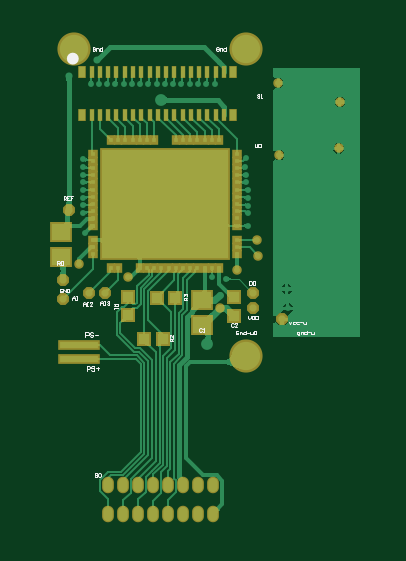
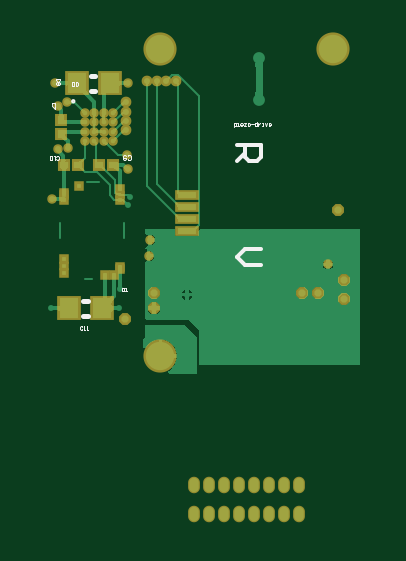
Circuit board: 9 layer files. Board 13.2 x 19.7 mm.
- bottom_copper: rhd_board_rev1_2.GBL (35849 bytes)
- bottom_silk: rhd_board_rev1_2.GBO (3341 bytes)
- paste: rhd_board_rev1_2.GBP (1268 bytes)
- bottom_mask: rhd_board_rev1_2.GBS (2371 bytes)
- outline: rhd_board_rev1_2.GKO (154 bytes)
- top_copper: rhd_board_rev1_2.GTL (78402 bytes)
- top_silk: rhd_board_rev1_2.GTO (6822 bytes)
- paste: rhd_board_rev1_2.GTP (2266 bytes)
- top_mask: rhd_board_rev1_2.GTS (3139 bytes)

=== bottom_copper: rhd_board_rev1_2.GBL (35849 bytes, source omitted) ===
=== bottom_silk: rhd_board_rev1_2.GBO ===
G04*
G04 #@! TF.GenerationSoftware,Altium Limited,Altium Designer,18.0.12 (696)*
G04*
G04 Layer_Color=32896*
%FSLAX44Y44*%
%MOMM*%
G71*
G01*
G75*
%ADD11C,0.0381*%
%ADD12C,0.0254*%
%ADD13C,0.0500*%
%ADD37C,0.1500*%
%ADD39C,0.2000*%
%ADD42C,0.1000*%
D11*
X52832Y36473D02*
Y34950D01*
X52070D01*
X51816Y35204D01*
Y36219D01*
X52070Y36473D01*
X52832D01*
X51308Y34950D02*
X50801D01*
X51055D01*
Y36473D01*
X51308Y36219D01*
X73900Y123479D02*
Y121956D01*
X73138D01*
X72884Y122210D01*
Y123226D01*
X73138Y123479D01*
X73900D01*
X72376Y123226D02*
X72123Y123479D01*
X71615D01*
X71361Y123226D01*
Y122210D01*
X71615Y121956D01*
X72123D01*
X72376Y122210D01*
Y123226D01*
X69489Y19945D02*
X69743Y20199D01*
X70251D01*
X70505Y19945D01*
Y18929D01*
X70251Y18675D01*
X69743D01*
X69489Y18929D01*
X68982Y18675D02*
X68474D01*
X68728D01*
Y20199D01*
X68982Y19945D01*
X67712Y18675D02*
X67204D01*
X67458D01*
Y20199D01*
X67712Y19945D01*
X80516Y90730D02*
X80262Y90477D01*
X79754D01*
X79500Y90730D01*
Y91746D01*
X79754Y92000D01*
X80262D01*
X80516Y91746D01*
X81024Y92000D02*
X81531D01*
X81278D01*
Y90477D01*
X81024Y90730D01*
X82293D02*
X82547Y90477D01*
X83055D01*
X83309Y90730D01*
Y91746D01*
X83055Y92000D01*
X82547D01*
X82293Y91746D01*
Y90730D01*
X79230Y123984D02*
X78976Y124238D01*
Y124746D01*
X79230Y125000D01*
X80246D01*
X80500Y124746D01*
Y124238D01*
X80246Y123984D01*
X79230Y123476D02*
X78976Y123223D01*
Y122715D01*
X79230Y122461D01*
X79484D01*
X79738Y122715D01*
X79992Y122461D01*
X80246D01*
X80500Y122715D01*
Y123223D01*
X80246Y123476D01*
X79992D01*
X79738Y123223D01*
X79484Y123476D01*
X79230D01*
X79738Y123223D02*
Y122715D01*
X81230Y113754D02*
X80976Y114008D01*
Y114516D01*
X81230Y114770D01*
X82246D01*
X82500Y114516D01*
Y114008D01*
X82246Y113754D01*
X80976Y113246D02*
Y112231D01*
X81230D01*
X82246Y113246D01*
X82500D01*
D12*
X5400Y104492D02*
Y106016D01*
X4638D01*
X4384Y105762D01*
Y105254D01*
X4638Y105000D01*
X5400D01*
X3876D02*
X3368D01*
X3622D01*
Y106016D01*
X3876D01*
X1845Y105000D02*
X2353D01*
X2607Y105254D01*
Y105762D01*
X2353Y106016D01*
X1845D01*
X1591Y105762D01*
Y105508D01*
X2607D01*
X1083Y106016D02*
X67D01*
X1083Y105000D01*
X67D01*
X-694D02*
X-1202D01*
X-1456Y105254D01*
Y105762D01*
X-1202Y106016D01*
X-694D01*
X-440Y105762D01*
Y105254D01*
X-694Y105000D01*
X-1964Y105762D02*
X-2980D01*
X-4503Y106524D02*
Y105000D01*
X-3741D01*
X-3487Y105254D01*
Y105762D01*
X-3741Y106016D01*
X-4503D01*
X-5011D02*
Y105000D01*
Y105508D01*
X-5265Y105762D01*
X-5519Y106016D01*
X-5773D01*
X-6535Y105000D02*
X-7042D01*
X-6788D01*
Y106016D01*
X-6535D01*
X-7804D02*
X-8312Y105000D01*
X-8820Y106016D01*
X-10089Y105000D02*
X-9582D01*
X-9328Y105254D01*
Y105762D01*
X-9582Y106016D01*
X-10089D01*
X-10343Y105762D01*
Y105508D01*
X-9328D01*
D13*
X50333Y90834D02*
X50000Y90501D01*
X49333D01*
X49000Y90834D01*
Y92167D01*
X49333Y92500D01*
X50000D01*
X50333Y92167D01*
X50999D02*
X51333Y92500D01*
X51999D01*
X52332Y92167D01*
Y90834D01*
X51999Y90501D01*
X51333D01*
X50999Y90834D01*
Y91167D01*
X51333Y91500D01*
X52332D01*
D37*
X3900Y96850D02*
X-6097D01*
Y91852D01*
X-4431Y90185D01*
X-1099D01*
X567Y91852D01*
Y96850D01*
Y93518D02*
X3900Y90185D01*
X-6097Y52850D02*
X567D01*
X3900Y49518D01*
X567Y46185D01*
X-6097D01*
D39*
X67175Y24425D02*
X69175D01*
X67175Y30925D02*
X69175D01*
X64000Y126250D02*
X66000D01*
X64000Y119750D02*
X66000D01*
D42*
X73871Y115371D02*
G03*
X73871Y115371I-500J0D01*
G01*
M02*

=== paste: rhd_board_rev1_2.GBP ===
G04*
G04 #@! TF.GenerationSoftware,Altium Limited,Altium Designer,18.0.12 (696)*
G04*
G04 Layer_Color=128*
%FSLAX44Y44*%
%MOMM*%
G71*
G01*
G75*
%ADD52C,0.2000*%
%ADD53R,0.8000X0.2500*%
%ADD54R,0.2000X0.2000*%
%ADD55R,0.2000X0.1160*%
%ADD56R,0.2000X0.1500*%
%ADD57R,0.1160X0.1160*%
%ADD58R,0.8000X0.8500*%
%ADD59R,0.3500X0.3000*%
%ADD60R,0.3000X0.3500*%
D52*
X56500Y106500D02*
D03*
Y98500D02*
D03*
Y102500D02*
D03*
Y110500D02*
D03*
X60500Y98500D02*
D03*
X64500D02*
D03*
X68500D02*
D03*
X60500Y102500D02*
D03*
X64500D02*
D03*
X68500D02*
D03*
X60500Y106500D02*
D03*
X64500D02*
D03*
X68500D02*
D03*
X60500Y110500D02*
D03*
X64500D02*
D03*
X68500D02*
D03*
D53*
X25400Y75500D02*
D03*
Y70500D02*
D03*
Y65500D02*
D03*
Y60500D02*
D03*
D54*
X53500Y78200D02*
D03*
Y73500D02*
D03*
X77160Y42600D02*
D03*
Y48506D02*
D03*
X56070Y41820D02*
D03*
X59953D02*
D03*
X77160Y73654D02*
D03*
Y76568D02*
D03*
X53500Y45378D02*
D03*
Y44214D02*
D03*
X70995Y79580D02*
D03*
X77160Y75536D02*
D03*
D55*
X53500Y75802D02*
D03*
D56*
X77160Y45500D02*
D03*
D57*
Y75536D02*
D03*
X53500Y44714D02*
D03*
D58*
X61175Y27675D02*
D03*
X75175D02*
D03*
X72000Y123000D02*
D03*
X58000D02*
D03*
D59*
X77500Y88500D02*
D03*
X71500D02*
D03*
X62500D02*
D03*
X56500D02*
D03*
D60*
X78500Y101500D02*
D03*
Y107500D02*
D03*
M02*

=== bottom_mask: rhd_board_rev1_2.GBS ===
G04*
G04 #@! TF.GenerationSoftware,Altium Limited,Altium Designer,18.0.12 (696)*
G04*
G04 Layer_Color=16711935*
%FSLAX44Y44*%
%MOMM*%
G71*
G01*
G75*
%ADD32P,0.5447X8X202.5*%
%ADD33O,0.5000X0.7000*%
%ADD34C,1.4032*%
%ADD35P,0.5447X8X112.5*%
%ADD36C,0.4000*%
%ADD61C,0.4032*%
%ADD62R,1.0032X0.4532*%
%ADD63R,0.4032X0.4032*%
%ADD64R,0.4032X0.3192*%
%ADD65R,0.4032X0.3532*%
%ADD66R,0.3192X0.3192*%
%ADD67R,1.0032X1.0532*%
%ADD68R,0.5532X0.5032*%
%ADD69R,0.5032X0.5532*%
%ADD70C,0.4532*%
D32*
X51500Y23050D02*
D03*
X-30075Y34325D02*
D03*
X-23275D02*
D03*
X-41225Y39850D02*
D03*
X-38782Y69500D02*
D03*
X39100Y27800D02*
D03*
Y34325D02*
D03*
D33*
X22398Y-59214D02*
D03*
X9703D02*
D03*
X-9347Y-47284D02*
D03*
X-15697D02*
D03*
X-22047D02*
D03*
X9703D02*
D03*
X3353D02*
D03*
X-2997D02*
D03*
X-9347Y-59214D02*
D03*
X-15697D02*
D03*
X-22047D02*
D03*
X-2997D02*
D03*
X3353D02*
D03*
X16048Y-47284D02*
D03*
Y-59214D02*
D03*
X22398Y-47284D02*
D03*
D34*
X-36500Y137500D02*
D03*
X36500D02*
D03*
Y7500D02*
D03*
D35*
X-41300Y31550D02*
D03*
D36*
X50000Y123000D02*
D03*
X41500Y50000D02*
D03*
X50500Y92500D02*
D03*
X82500Y74000D02*
D03*
X40909Y56600D02*
D03*
X50000Y86500D02*
D03*
X81000Y123000D02*
D03*
X-34375Y46300D02*
D03*
X76000Y115000D02*
D03*
X80000Y113500D02*
D03*
X75500Y95388D02*
D03*
X80000Y95000D02*
D03*
D61*
X56500Y106500D02*
D03*
Y98500D02*
D03*
Y102500D02*
D03*
Y110500D02*
D03*
X60500Y98500D02*
D03*
X64500D02*
D03*
X68500D02*
D03*
X60500Y102500D02*
D03*
X64500D02*
D03*
X68500D02*
D03*
X60500Y106500D02*
D03*
X64500D02*
D03*
X68500D02*
D03*
X60500Y110500D02*
D03*
X64500D02*
D03*
X68500D02*
D03*
D62*
X25400Y75500D02*
D03*
Y70500D02*
D03*
Y65500D02*
D03*
Y60500D02*
D03*
D63*
X53500Y78200D02*
D03*
Y73500D02*
D03*
X77160Y42600D02*
D03*
Y48506D02*
D03*
X56070Y41820D02*
D03*
X59953D02*
D03*
X77160Y73654D02*
D03*
Y76568D02*
D03*
X53500Y45378D02*
D03*
Y44214D02*
D03*
X70995Y79580D02*
D03*
X77160Y75536D02*
D03*
D64*
X53500Y75802D02*
D03*
D65*
X77160Y45500D02*
D03*
D66*
Y75536D02*
D03*
X53500Y44714D02*
D03*
D67*
X61175Y27675D02*
D03*
X75175D02*
D03*
X72000Y123000D02*
D03*
X58000D02*
D03*
D68*
X77500Y88500D02*
D03*
X71500D02*
D03*
X62500D02*
D03*
X56500D02*
D03*
D69*
X78500Y101500D02*
D03*
Y107500D02*
D03*
D70*
X42000Y124000D02*
D03*
X51000Y111000D02*
D03*
X30000Y124000D02*
D03*
X34000D02*
D03*
X38000D02*
D03*
X51000Y115000D02*
D03*
Y103000D02*
D03*
Y107000D02*
D03*
M02*

=== outline: rhd_board_rev1_2.GKO ===
G04*
G04 #@! TF.GenerationSoftware,Altium Limited,Altium Designer,18.0.12 (696)*
G04*
G04 Layer_Color=16711935*
%FSLAX44Y44*%
%MOMM*%
G71*
G01*
G75*
M02*

=== top_copper: rhd_board_rev1_2.GTL (78402 bytes, source omitted) ===
=== top_silk: rhd_board_rev1_2.GTO (6822 bytes, source omitted) ===
=== paste: rhd_board_rev1_2.GTP ===
G04*
G04 #@! TF.GenerationSoftware,Altium Limited,Altium Designer,18.0.12 (696)*
G04*
G04 Layer_Color=8421504*
%FSLAX44Y44*%
%MOMM*%
G71*
G01*
G75*
%ADD14R,0.4318X0.4318*%
%ADD15R,0.7620X0.6858*%
%ADD16R,0.4318X0.4318*%
%ADD17R,0.1600X0.4350*%
%ADD18R,0.2500X0.4350*%
%ADD19R,0.1524X0.2032*%
%ADD20R,0.2032X0.1524*%
%ADD21R,1.6000X0.2500*%
%ADD22R,5.3340X4.5720*%
D14*
X-6837Y14675D02*
D03*
X1037D02*
D03*
X-1524Y32275D02*
D03*
X6350D02*
D03*
D15*
X17700Y31175D02*
D03*
Y20507D02*
D03*
X-42075Y49391D02*
D03*
Y60059D02*
D03*
D16*
X31175Y32437D02*
D03*
Y24563D02*
D03*
X-13650Y32562D02*
D03*
Y24688D02*
D03*
D17*
X-29000Y109770D02*
D03*
X-25501D02*
D03*
X-22001D02*
D03*
X-18501D02*
D03*
X-15001D02*
D03*
X-11501D02*
D03*
X-8001D02*
D03*
X-4501D02*
D03*
X-1001D02*
D03*
X2499D02*
D03*
X5999D02*
D03*
X9499D02*
D03*
X12999D02*
D03*
X16499D02*
D03*
X19999D02*
D03*
X23499D02*
D03*
X26999D02*
D03*
X-29000Y127920D02*
D03*
X-25501D02*
D03*
X-22001D02*
D03*
X-18501D02*
D03*
X-15001D02*
D03*
X-11501D02*
D03*
X-8001D02*
D03*
X-4501D02*
D03*
X-1001D02*
D03*
X2499D02*
D03*
X5999D02*
D03*
X9499D02*
D03*
X12999D02*
D03*
X16499D02*
D03*
X19999D02*
D03*
X23499D02*
D03*
X26999D02*
D03*
D18*
X-33001D02*
D03*
Y109770D02*
D03*
X31000Y127920D02*
D03*
Y109770D02*
D03*
D19*
X12667Y44916D02*
D03*
X476D02*
D03*
X-8669D02*
D03*
X-5620D02*
D03*
X-2573D02*
D03*
X3523D02*
D03*
X6571D02*
D03*
X9620D02*
D03*
X15716D02*
D03*
X18764D02*
D03*
X21811D02*
D03*
X24859D02*
D03*
X-17812D02*
D03*
X-20861D02*
D03*
X24859Y98764D02*
D03*
X21811D02*
D03*
X18764D02*
D03*
X15716D02*
D03*
X12667D02*
D03*
X9620D02*
D03*
X6571D02*
D03*
X-20861D02*
D03*
X-17812D02*
D03*
X-14764D02*
D03*
X-11717D02*
D03*
X-8669D02*
D03*
X-5620D02*
D03*
X-2573D02*
D03*
D20*
X-28481Y90128D02*
D03*
Y87080D02*
D03*
Y80984D02*
D03*
Y68792D02*
D03*
Y71840D02*
D03*
Y74888D02*
D03*
Y77936D02*
D03*
Y93176D02*
D03*
Y84032D02*
D03*
X32480Y90128D02*
D03*
Y87080D02*
D03*
Y84032D02*
D03*
Y80984D02*
D03*
Y65744D02*
D03*
Y68792D02*
D03*
Y71840D02*
D03*
Y74888D02*
D03*
Y77936D02*
D03*
Y93176D02*
D03*
Y50504D02*
D03*
Y53552D02*
D03*
Y56600D02*
D03*
Y62696D02*
D03*
X-28481Y50504D02*
D03*
Y53552D02*
D03*
Y56600D02*
D03*
Y62696D02*
D03*
Y65744D02*
D03*
D21*
X-34196Y6333D02*
D03*
Y12245D02*
D03*
D22*
X1999Y71840D02*
D03*
M02*

=== top_mask: rhd_board_rev1_2.GTS ===
G04*
G04 #@! TF.GenerationSoftware,Altium Limited,Altium Designer,18.0.12 (696)*
G04*
G04 Layer_Color=8388736*
%FSLAX44Y44*%
%MOMM*%
G71*
G01*
G75*
%ADD23R,0.6350X0.6350*%
%ADD24R,0.9652X0.8890*%
%ADD25R,0.6350X0.6350*%
%ADD26R,0.2300X0.5050*%
%ADD27R,0.3200X0.5050*%
%ADD28R,0.3556X0.4064*%
%ADD29R,0.4064X0.3556*%
%ADD30R,1.8032X0.4532*%
%ADD31R,5.5372X4.7752*%
%ADD32P,0.5447X8X202.5*%
%ADD33O,0.5000X0.7000*%
%ADD34C,1.4032*%
%ADD35P,0.5447X8X112.5*%
%ADD36C,0.4000*%
D23*
X-6837Y14675D02*
D03*
X1037D02*
D03*
X-1524Y32275D02*
D03*
X6350D02*
D03*
D24*
X17700Y31175D02*
D03*
Y20507D02*
D03*
X-42075Y49391D02*
D03*
Y60059D02*
D03*
D25*
X31175Y32437D02*
D03*
Y24563D02*
D03*
X-13650Y32562D02*
D03*
Y24688D02*
D03*
D26*
X-29000Y109770D02*
D03*
X-25501D02*
D03*
X-22001D02*
D03*
X-18501D02*
D03*
X-15001D02*
D03*
X-11501D02*
D03*
X-8001D02*
D03*
X-4501D02*
D03*
X-1001D02*
D03*
X2499D02*
D03*
X5999D02*
D03*
X9499D02*
D03*
X12999D02*
D03*
X16499D02*
D03*
X19999D02*
D03*
X23499D02*
D03*
X26999D02*
D03*
X-29000Y127920D02*
D03*
X-25501D02*
D03*
X-22001D02*
D03*
X-18501D02*
D03*
X-15001D02*
D03*
X-11501D02*
D03*
X-8001D02*
D03*
X-4501D02*
D03*
X-1001D02*
D03*
X2499D02*
D03*
X5999D02*
D03*
X9499D02*
D03*
X12999D02*
D03*
X16499D02*
D03*
X19999D02*
D03*
X23499D02*
D03*
X26999D02*
D03*
D27*
X-33001D02*
D03*
Y109770D02*
D03*
X31000Y127920D02*
D03*
Y109770D02*
D03*
D28*
X12667Y44916D02*
D03*
X476D02*
D03*
X-8669D02*
D03*
X-5620D02*
D03*
X-2573D02*
D03*
X3523D02*
D03*
X6571D02*
D03*
X9620D02*
D03*
X15716D02*
D03*
X18764D02*
D03*
X21811D02*
D03*
X24859D02*
D03*
X-17812D02*
D03*
X-20861D02*
D03*
X24859Y98764D02*
D03*
X21811D02*
D03*
X18764D02*
D03*
X15716D02*
D03*
X12667D02*
D03*
X9620D02*
D03*
X6571D02*
D03*
X-20861D02*
D03*
X-17812D02*
D03*
X-14764D02*
D03*
X-11717D02*
D03*
X-8669D02*
D03*
X-5620D02*
D03*
X-2573D02*
D03*
D29*
X-28481Y90128D02*
D03*
Y87080D02*
D03*
Y80984D02*
D03*
Y68792D02*
D03*
Y71840D02*
D03*
Y74888D02*
D03*
Y77936D02*
D03*
Y93176D02*
D03*
Y84032D02*
D03*
X32480Y90128D02*
D03*
Y87080D02*
D03*
Y84032D02*
D03*
Y80984D02*
D03*
Y65744D02*
D03*
Y68792D02*
D03*
Y71840D02*
D03*
Y74888D02*
D03*
Y77936D02*
D03*
Y93176D02*
D03*
Y50504D02*
D03*
Y53552D02*
D03*
Y56600D02*
D03*
Y62696D02*
D03*
X-28481Y50504D02*
D03*
Y53552D02*
D03*
Y56600D02*
D03*
Y62696D02*
D03*
Y65744D02*
D03*
D30*
X-34196Y6333D02*
D03*
Y12245D02*
D03*
D31*
X1999Y71840D02*
D03*
D32*
X51500Y23050D02*
D03*
X-30075Y34325D02*
D03*
X-23275D02*
D03*
X-41225Y39850D02*
D03*
X-38782Y69500D02*
D03*
X39100Y27800D02*
D03*
Y34325D02*
D03*
D33*
X22398Y-59214D02*
D03*
X9703D02*
D03*
X-9347Y-47284D02*
D03*
X-15697D02*
D03*
X-22047D02*
D03*
X9703D02*
D03*
X3353D02*
D03*
X-2997D02*
D03*
X-9347Y-59214D02*
D03*
X-15697D02*
D03*
X-22047D02*
D03*
X-2997D02*
D03*
X3353D02*
D03*
X16048Y-47284D02*
D03*
Y-59214D02*
D03*
X22398Y-47284D02*
D03*
D34*
X-36500Y137500D02*
D03*
X36500D02*
D03*
Y7500D02*
D03*
D35*
X-41300Y31550D02*
D03*
D36*
X25500Y28000D02*
D03*
X50000Y123000D02*
D03*
X41500Y50000D02*
D03*
X50500Y92500D02*
D03*
X40909Y56600D02*
D03*
X-34375Y46300D02*
D03*
X76000Y115000D02*
D03*
X75500Y95388D02*
D03*
X-13463Y40920D02*
D03*
X32500Y43920D02*
D03*
M02*

